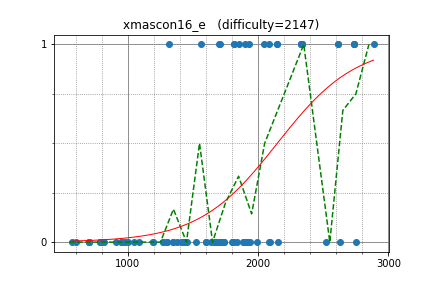

Source data for this figure (header and first rows):
omeometo, 2738.812801, 1
kawatea, 2739, 1
yosss, 2739, 1
mamekin, 2616, 1
yukim, 2616, 1
natsugiri, 2886, 1
FF256grhy, 1855, 1
chaemon, 2330, 1
kmjp, 2330, 1
ichyo, 2330, 1
zscoder, 2339, 1
Hec, 2339, 1
nwin, 2339, 1
mikecat, 2082, 1
olphe, 1701, 1
kazuma, 1898, 1
paruki, 2146, 1
mayoko, 2146, 1
autumn_eel, 1710, 1
startcpp, 1927, 1
piczaw, 1813, 1
nakano, 1813, 1
remin, 1564, 1
ebicochineal, 1313, 1
nikutto, 2043, 1
ptrs, 1808, 0
smiken, 1808, 0
themoai34, 1808, 0
rickytheta, 2630, 0
rsk0315, 1714, 0
TangentDay, 1714, 0
okaduki, 1714, 0
reew2n, 2518, 0
tossy, 1912, 0
kimiyuki, 1912, 0
dohatsutsu, 1912, 0
yuki681, 1912, 0
zaburo, 1992, 0
plat, 1721, 0
hamadu, 1721, 0
gigime, 1940, 0
cojna, 1839, 0
dekueue, 1636, 0
infer496, 951.2, 0
obsproth, 1430, 0
sky58, 1430, 0
nmnmnmnmnmnmnm, 2095, 0
fal_rnd, 981.1, 0
hiuchida, 1455, 0
untan, 798.8, 0
ferin_tech, 798.8, 0
ZxFkcjgN, 570.9, 0
math, 2748, 0
exqt, 1665, 0
Yazaten, 1665, 0
spica314, 1883, 0
masu0912, 1600, 0
kotatsugame, 1801, 0
mban, 1349, 0
azyobuzin, 1600, 0
mmxsrup, 1686, 0
... 32 more rows
